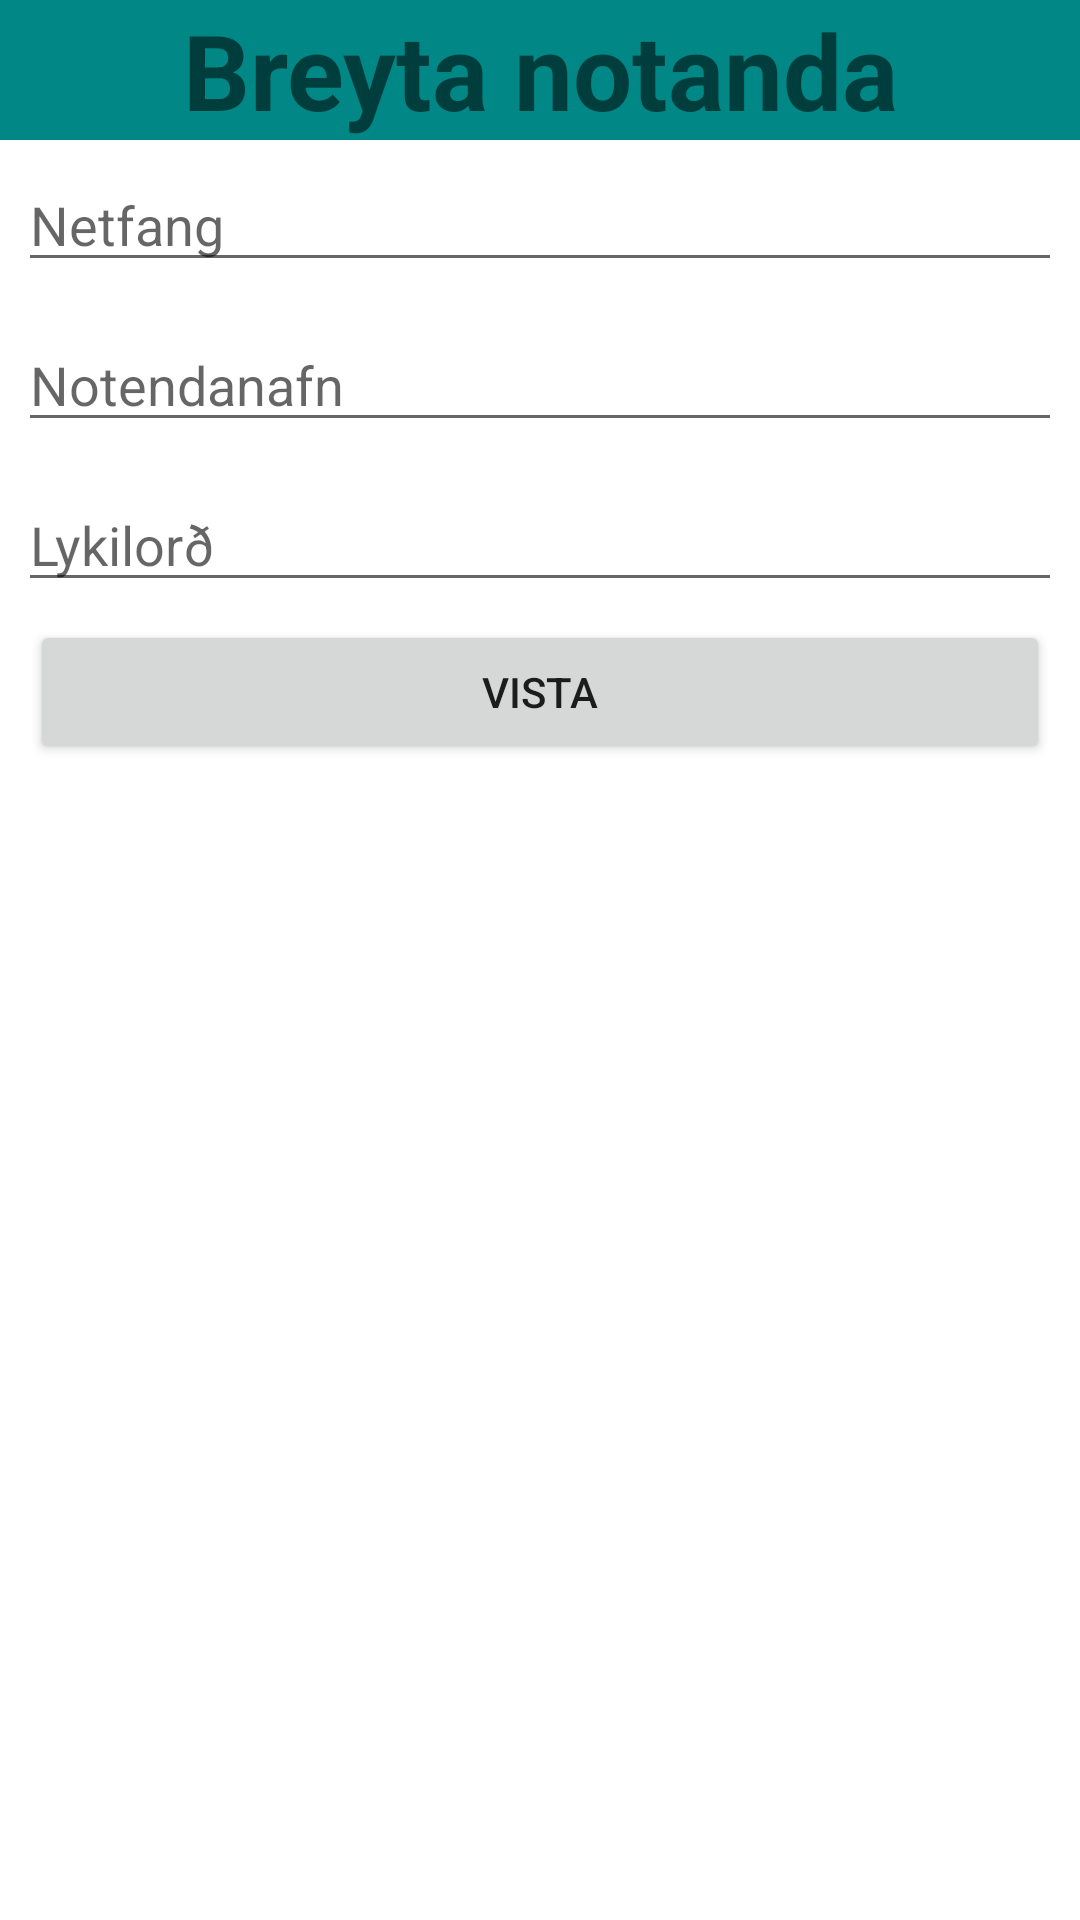

This screen was rendered from an Android layout file. Write that file and the resources it references.
<!-- AndroidManifest.xml: application theme Theme.RApp -->
<!-- res/layout/fragment_user_change.xml -->
<?xml version="1.0" encoding="utf-8"?>
<LinearLayout xmlns:android="http://schemas.android.com/apk/res/android"
    xmlns:tools="http://schemas.android.com/tools"
    android:layout_width="match_parent"
    android:layout_height="match_parent"
    android:orientation="vertical"
    android:weightSum="2"
    tools:context=".user.SignUpFragment">

    <LinearLayout
        android:id="@+id/changeUserlayout"
        android:layout_weight="1"
        android:layout_width="match_parent"
        android:layout_height="0dp"
        android:orientation="vertical">

        <TextView
            android:layout_width="match_parent"
            android:layout_height="wrap_content"
            android:textSize="35dp"
            android:gravity="center"
            android:textStyle="bold"
            android:background="@color/teal_700"
            android:text="@string/breyta_notanda"/>

        <EditText
            android:id="@+id/change_email_input"
            android:layout_width="match_parent"
            android:layout_height="wrap_content"
            android:layout_margin="6dp"
            android:hint="@string/netfang"
            android:inputType="text" />

        username
        <EditText
            android:id="@+id/change_username_input"
            android:layout_width="match_parent"
            android:layout_height="wrap_content"
            android:layout_margin="6dp"
            android:hint="@string/notendanafn"
            android:inputType="text" />

        <EditText
            android:id="@+id/change_password_input"
            android:layout_width="match_parent"
            android:layout_height="wrap_content"
            android:layout_margin="6dp"
            android:hint="@string/lykilord"
            android:inputType="textPassword" />

        <Button
            android:id="@+id/saveUserChange_button"
            android:layout_width="match_parent"
            android:layout_height="wrap_content"
            android:text="@string/vista"
            android:layout_marginRight="10dp"
            android:layout_marginLeft="10dp"/>

    </LinearLayout>

</LinearLayout>
<!-- resources referenced by this layout -->
<resources>
  <string name="breyta_notanda">Breyta notanda</string>
  <string name="lykilord">Lykilorð</string>
  <string name="netfang">Netfang</string>
  <string name="notendanafn">Notendanafn</string>
  <string name="vista">Vista</string>
  <style name="Theme.RApp" parent="Theme.MaterialComponents.DayNight.DarkActionBar">
          
          <item name="colorPrimary">@color/purple_500</item>
          <item name="colorPrimaryVariant">@color/purple_700</item>
          <item name="colorOnPrimary">@color/white</item>
          
          <item name="colorSecondary">@color/teal_200</item>
          <item name="colorSecondaryVariant">@color/teal_700</item>
          <item name="colorOnSecondary">@color/black</item>
          
          <item name="android:statusBarColor" tools:targetApi="l">?attr/colorPrimaryVariant</item>
          
      </style>
  <!-- not gathered from this repository: default colours our renderer supplied (Android Studio template values) -->
  <color name="purple_500">#FF6200EE</color>
  <color name="purple_700">#FF3700B3</color>
  <color name="teal_200">#FF03DAC5</color>
  <color name="teal_700">#FF018786</color>
  <color name="black">#FF000000</color>
  <color name="white">#FFFFFFFF</color>
</resources>
